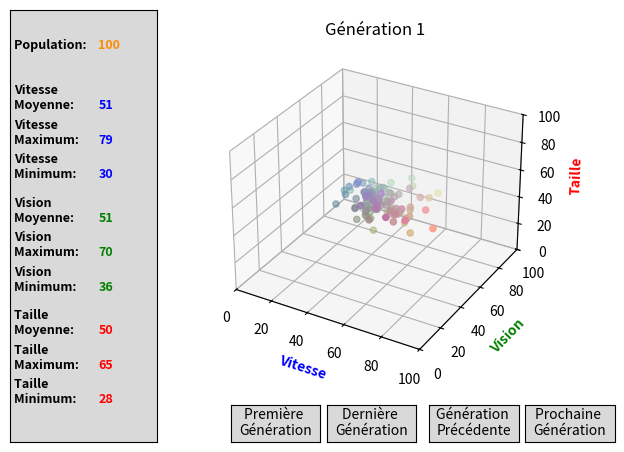

This chart was generated by the following Python code:
import numpy as np
import matplotlib.pyplot as plt
from matplotlib.widgets import Button

def generateLulus():
    i = 0
    array1 = []
    array2 = []
    while i < 5:
        i += 1
        cpt = 0 
        array1.clear()
        while cpt < 100:
            array1.append(Lulu(np.random.normal(50,10, size=None),np.random.normal(50,6, size=None),np.random.normal(50,7, size=None)))
            cpt += 1
        array2.append(array1.copy())
    return array2

def generateColors(speeds, senses, sizes, colors):
    colors.clear()
    for i in range(len(speeds)):
        colors.append([speeds[i]/80, senses[i]/80, sizes[i]/80])

def calculateCoordinates(generations, speeds, senses, sizes, index):
    speeds.clear()
    senses.clear()
    sizes.clear()
    for lulu in generations[index]:
        speeds.append(lulu.Speed)
        senses.append(lulu.Sense)
        sizes.append(lulu.Size)

def setAxesLabel(ax):
    ax.set_xlabel('Vitesse', color='blue', fontweight='semibold')
    ax.set_ylabel('Vision', color='green', fontweight='semibold')
    ax.set_zlabel('Taille', color='red', fontweight='semibold') 

def setAxesSize(ax):
    ax.set_xlim([0,100])
    ax.set_ylim([0,100])
    ax.set_zlim([0,100])

def updateGraph(ax, speeds, senses, sizes, generations, index, colors):
    ax.clear()
    calculateCoordinates(generations, speeds, senses, sizes, index)
    generateColors(speeds, senses, sizes, colors)
    setAxesLabel(ax)
    setAxesSize(ax)
    ax.set_title('Génération ' + str(index + 1))
    ax.scatter(speeds, senses, sizes, c=colors ,cmap='viridis')
    plt.draw()

def setStats(ax, generations, index):
    ax.clear()
    generation = generations[index]
    speed = [0,0,1000000]
    sense = [0,0,1000000]
    size = [0,0,1000000]

    for lulu in generation:
        #Speed
        speed[0] += lulu.Speed
        if (lulu.Speed > speed[1]):
            speed[1] = round(lulu.Speed)
        if (lulu.Speed < speed[2]):
            speed[2] = round(lulu.Speed)
        #Sense
        sense[0] += lulu.Sense
        if (lulu.Sense > sense[1]):
            sense[1] = round(lulu.Sense)
        if (lulu.Sense < sense[2]):
            sense[2] = round(lulu.Sense)
        #Size
        size[0] += lulu.Size
        if (lulu.Size > size[1]):
            size[1] = round(lulu.Size)
        if (lulu.Size < size[2]):
            size[2] = round(lulu.Size)
    
    speed[0] = round(speed[0] / len(generation))
    sense[0] = round(sense[0] / len(generation))
    size[0] = round(size[0] / len(generation))

    # Population
    ax.text(0.03, 0.91, 'Population: ', fontsize=9, fontweight='bold')
    ax.text(0.6, 0.91, str(len(generation)), fontsize=9, color='darkorange', fontweight='semibold')
    # Speed
    ax.text(0.03, 0.77, 'Vitesse \nMoyenne: ', fontsize=9, fontweight='bold')
    ax.text(0.6, 0.77, str(speed[0]), fontsize=9, color='blue', fontweight='semibold')
    ax.text(0.03, 0.69, 'Vitesse \nMaximum: ', fontsize=9, fontweight='bold')
    ax.text(0.6, 0.69, str(speed[1]), fontsize=9, color='blue', fontweight='semibold')
    ax.text(0.03, 0.61, 'Vitesse \nMinimum: ', fontsize=9, fontweight='bold')
    ax.text(0.6, 0.61, str(speed[2]), fontsize=9, color='blue', fontweight='semibold')
    # Vision
    ax.text(0.03, 0.51, 'Vision \nMoyenne: ', fontsize=9, fontweight='bold')
    ax.text(0.6, 0.51, str(sense[0]), fontsize=9, color='green', fontweight='semibold')
    ax.text(0.03, 0.43, 'Vision \nMaximum: ', fontsize=9, fontweight='bold')
    ax.text(0.6, 0.43, str(sense[1]), fontsize=9, color='green', fontweight='semibold')
    ax.text(0.03, 0.35, 'Vision \nMinimum: ', fontsize=9, fontweight='bold')
    ax.text(0.6, 0.35, str(sense[2]), fontsize=9, color='green', fontweight='semibold')
    # Size
    ax.text(0.03, 0.25, 'Taille \nMoyenne: ', fontsize=9, fontweight='bold')
    ax.text(0.6, 0.25, str(size[0]), fontsize=9, color='red', fontweight='semibold')
    ax.text(0.03, 0.17, 'Taille \nMaximum: ', fontsize=9, fontweight='bold')
    ax.text(0.6, 0.17, str(size[1]), fontsize=9, color='red', fontweight='semibold')
    ax.text(0.03, 0.09, 'Taille \nMinimum: ', fontsize=9, fontweight='bold')
    ax.text(0.6, 0.09, str(size[2]), fontsize=9, color='red', fontweight='semibold')
    #Draw
    Button(ax, '')
    plt.draw()

class Lulu:
    def __init__(self, speed, sense, size):
        self.Speed = speed
        self.Sense = sense
        self.Size = size

def generateGraph():
    generations = generateLulus()

    fig, ax = plt.subplots()
    plt.axis('off')
    ax = plt.axes(projection="3d")
    plt.subplots_adjust(left=0.25)
    ax.set_title('Génération ' + str(1))
    setAxesSize(ax)
    fig.subplots_adjust(bottom=0.2)

    speeds = []
    senses = []
    sizes = []

    calculateCoordinates(generations, speeds, senses, sizes, 0)
    colors = []
    generateColors(speeds,senses,sizes,colors)

    setAxesLabel(ax)
    ax.scatter(speeds, senses, sizes, c=colors ,cmap='viridis')

    class Index:
        ind = 0

        def next(self, event):
            self.ind += 1
            if self.ind > len(generations) - 1:
                self.ind = len(generations) - 1
                return
            updateGraph(ax, speeds, senses, sizes, generations, self.ind, colors)
            setStats(ax_stats, generations, self.ind)

        def prev(self, event):
            self.ind -= 1
            if self.ind < 0:
                self.ind = 0
                return
            updateGraph(ax, speeds, senses, sizes, generations, self.ind, colors)
            setStats(ax_stats, generations, self.ind)
        
        def first(self, event):
            self.ind = 0
            updateGraph(ax, speeds, senses, sizes, generations, self.ind, colors)
            setStats(ax_stats, generations, self.ind)
        
        def last(self, event):
            self.ind = len(generations) - 1
            updateGraph(ax, speeds, senses, sizes, generations, self.ind, colors)
            setStats(ax_stats, generations, self.ind)

    # Buttons
    callback = Index()

    axPrev = fig.add_axes([0.66, 0.05, 0.14, 0.078])
    bPrev = Button(axPrev, 'Génération \nPrécédente')
    bPrev.on_clicked(callback.prev)

    axNext = fig.add_axes([0.81, 0.05, 0.14, 0.078])
    bNext = Button(axNext, 'Prochaine \nGénération')
    bNext.on_clicked(callback.next)

    axLast = fig.add_axes([0.50, 0.05, 0.14, 0.078])
    bLast = Button(axLast, 'Dernière \nGénération')
    bLast.on_clicked(callback.last)

    axFirst = fig.add_axes([0.35, 0.05, 0.14, 0.078])
    bFirst = Button(axFirst, 'Première \nGénération')
    bFirst.on_clicked(callback.first)

    # Stats
    ax_stats = plt.axes([0.005, 0.05, 0.23, 0.9])
    setStats(ax_stats, generations, callback.ind)

    plt.show()

generateGraph()
